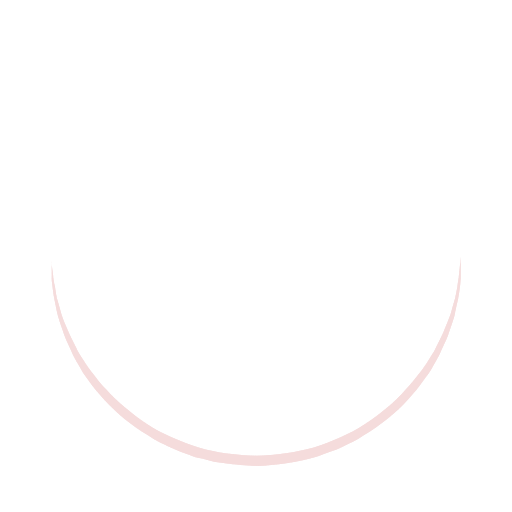
t = 0.00 s
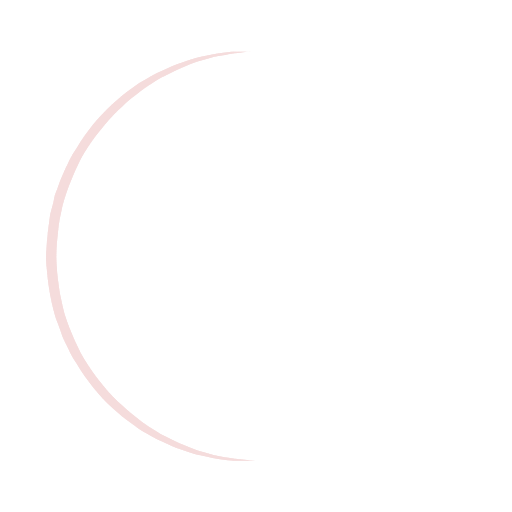
t = 0.20 s
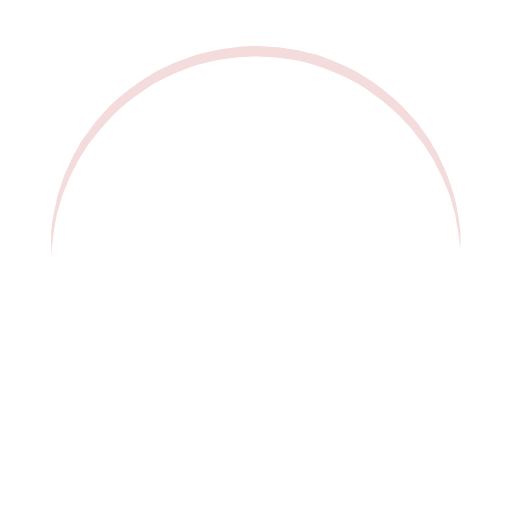
t = 0.40 s
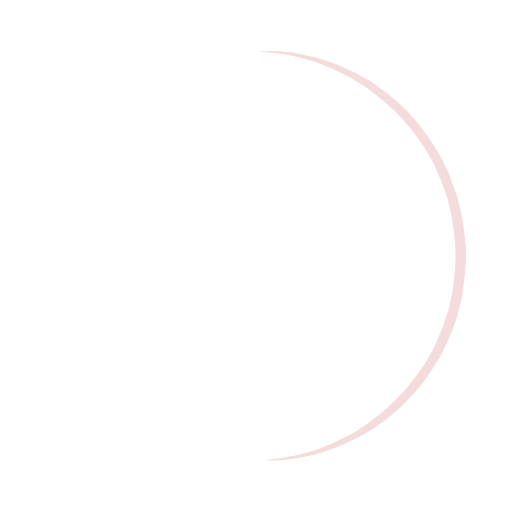
t = 0.60 s

The animated SVG that drew these frames (rendered in a browser with its animation timeline set to each time). Animation: 1 SMIL element (animateTransform=1); one cycle of 0.80 s, repeats indefinitely.

<?xml version="1.0" encoding="utf-8"?><svg width='122px' height='122px' xmlns="http://www.w3.org/2000/svg" viewBox="0 0 100 100" preserveAspectRatio="xMidYMid" class="uil-ring"><rect x="0" y="0" width="100" height="100" fill="none" class="bk"></rect><defs><filter id="uil-ring-shadow" x="-100%" y="-100%" width="300%" height="300%"><feOffset result="offOut" in="SourceGraphic" dx="0" dy="0"></feOffset><feGaussianBlur result="blurOut" in="offOut" stdDeviation="0"></feGaussianBlur><feBlend in="SourceGraphic" in2="blurOut" mode="normal"></feBlend></filter></defs><path d="M10,50c0,0,0,0.5,0.1,1.4c0,0.5,0.1,1,0.2,1.7c0,0.3,0.1,0.7,0.1,1.1c0.1,0.4,0.1,0.8,0.2,1.2c0.2,0.8,0.3,1.8,0.5,2.8 c0.3,1,0.6,2.1,0.9,3.2c0.3,1.1,0.9,2.3,1.4,3.5c0.5,1.2,1.2,2.4,1.8,3.7c0.3,0.6,0.8,1.2,1.2,1.9c0.4,0.6,0.8,1.3,1.3,1.9 c1,1.2,1.9,2.6,3.1,3.7c2.2,2.5,5,4.7,7.9,6.7c3,2,6.5,3.4,10.1,4.6c3.6,1.1,7.5,1.5,11.2,1.6c4-0.1,7.7-0.6,11.3-1.6 c3.6-1.2,7-2.6,10-4.6c3-2,5.8-4.2,7.9-6.7c1.2-1.2,2.1-2.5,3.1-3.7c0.5-0.6,0.9-1.3,1.3-1.9c0.4-0.6,0.8-1.3,1.2-1.9 c0.6-1.3,1.3-2.5,1.8-3.7c0.5-1.2,1-2.4,1.4-3.5c0.3-1.1,0.6-2.2,0.9-3.2c0.2-1,0.4-1.9,0.5-2.8c0.1-0.4,0.1-0.8,0.2-1.2 c0-0.4,0.1-0.7,0.1-1.1c0.1-0.7,0.1-1.2,0.2-1.7C90,50.5,90,50,90,50s0,0.5,0,1.4c0,0.5,0,1,0,1.7c0,0.3,0,0.7,0,1.1 c0,0.4-0.1,0.8-0.1,1.2c-0.1,0.9-0.2,1.8-0.4,2.8c-0.2,1-0.5,2.1-0.7,3.3c-0.3,1.2-0.8,2.4-1.2,3.7c-0.2,0.7-0.5,1.3-0.8,1.9 c-0.3,0.7-0.6,1.3-0.9,2c-0.3,0.7-0.7,1.3-1.1,2c-0.4,0.7-0.7,1.4-1.2,2c-1,1.3-1.9,2.7-3.1,4c-2.2,2.7-5,5-8.1,7.1 c-0.8,0.5-1.6,1-2.4,1.5c-0.8,0.5-1.7,0.9-2.6,1.3L66,87.7l-1.4,0.5c-0.9,0.3-1.8,0.7-2.8,1c-3.8,1.1-7.9,1.7-11.8,1.8L47,90.8 c-1,0-2-0.2-3-0.3l-1.5-0.2l-0.7-0.1L41.1,90c-1-0.3-1.9-0.5-2.9-0.7c-0.9-0.3-1.9-0.7-2.8-1L34,87.7l-1.3-0.6 c-0.9-0.4-1.8-0.8-2.6-1.3c-0.8-0.5-1.6-1-2.4-1.5c-3.1-2.1-5.9-4.5-8.1-7.1c-1.2-1.2-2.1-2.7-3.1-4c-0.5-0.6-0.8-1.4-1.2-2 c-0.4-0.7-0.8-1.3-1.1-2c-0.3-0.7-0.6-1.3-0.9-2c-0.3-0.7-0.6-1.3-0.8-1.9c-0.4-1.3-0.9-2.5-1.2-3.7c-0.3-1.2-0.5-2.3-0.7-3.3 c-0.2-1-0.3-2-0.4-2.8c-0.1-0.4-0.1-0.8-0.1-1.2c0-0.4,0-0.7,0-1.1c0-0.7,0-1.2,0-1.7C10,50.5,10,50,10,50z" fill="rgba(244,220,220,0.95)" filter="url(#uil-ring-shadow)"><animateTransform attributeName="transform" type="rotate" from="0 50 50" to="360 50 50" repeatCount="indefinite" dur=".8s"></animateTransform></path></svg>